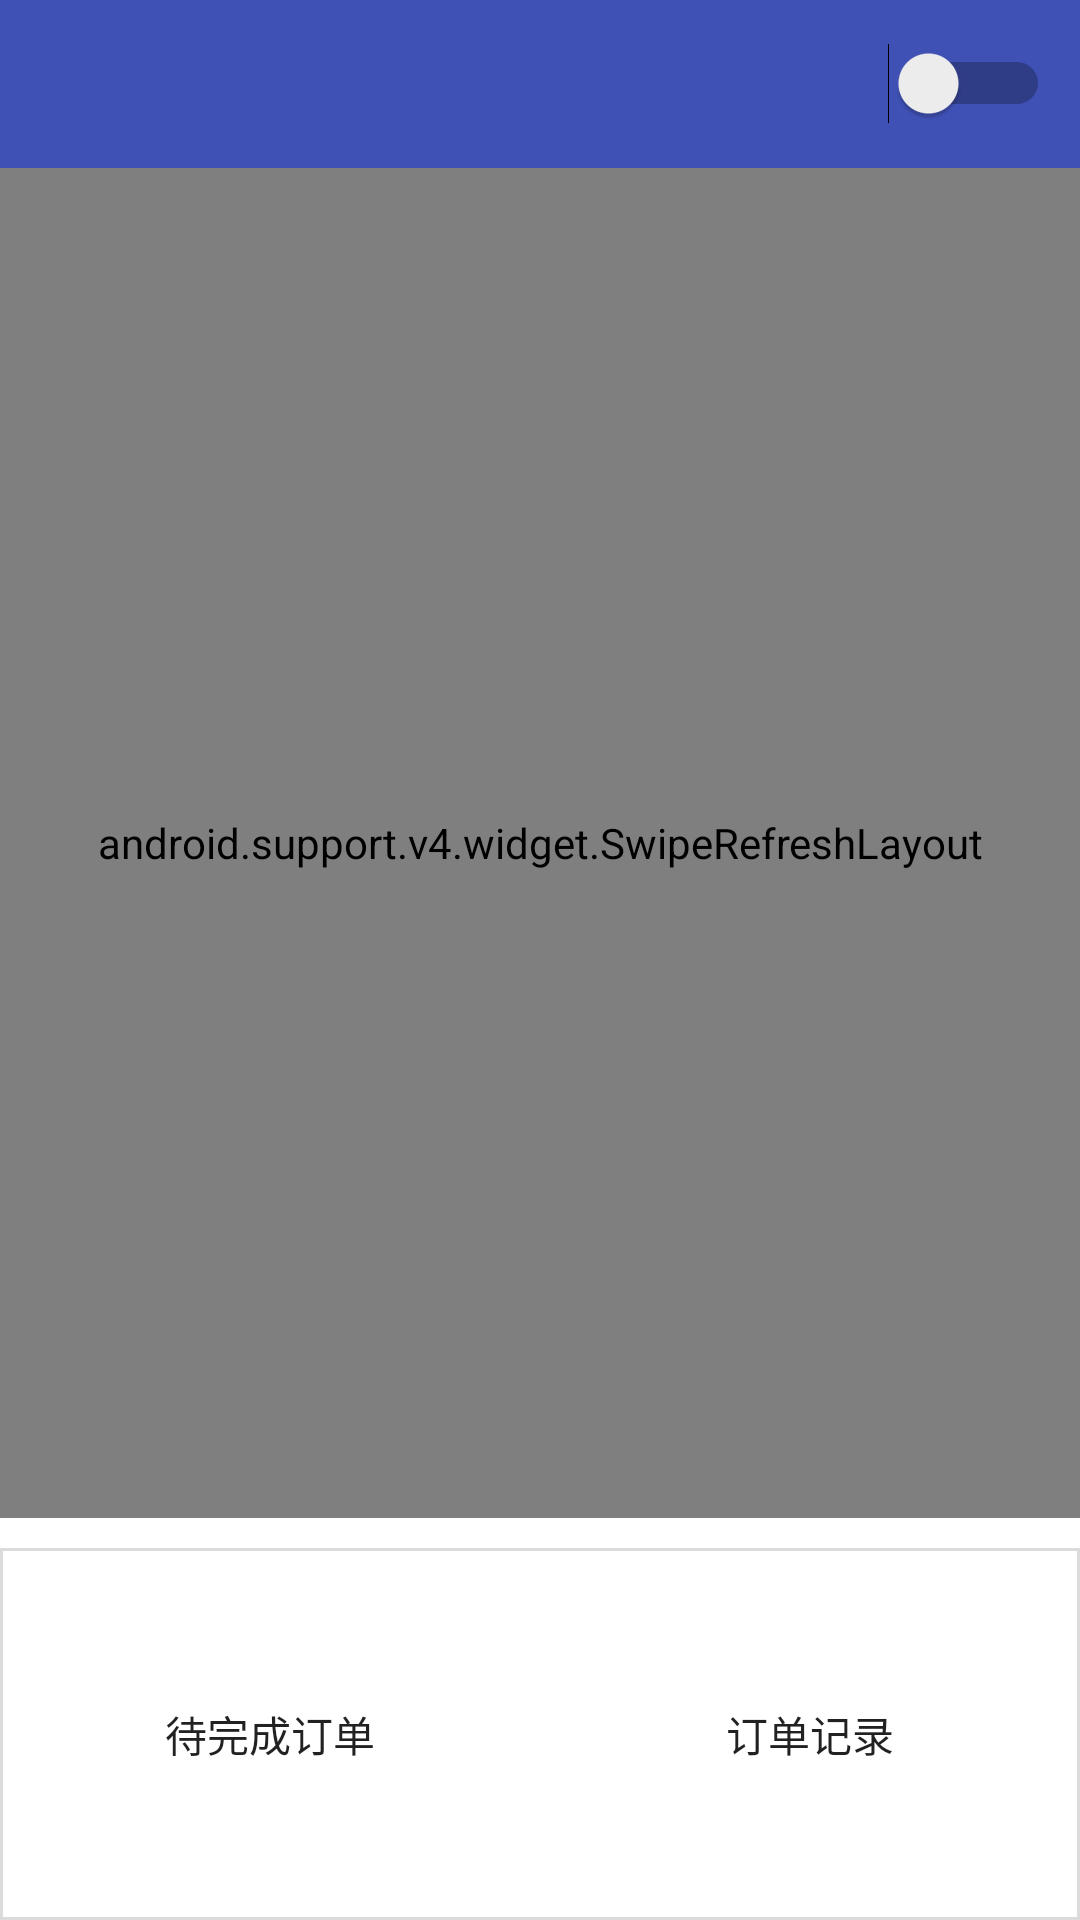

Android layout source for this screen:
<!-- AndroidManifest.xml: application theme AppTheme.Base -->
<!-- res/layout/activity_driver_available_order_show.xml -->
<?xml version="1.0" encoding="utf-8"?>
<LinearLayout xmlns:android="http://schemas.android.com/apk/res/android"
    xmlns:app="http://schemas.android.com/apk/res-auto"
    xmlns:tools="http://schemas.android.com/tools"
    android:orientation="vertical"
    android:layout_width="match_parent"
    android:layout_height="match_parent"
    android:gravity="center_horizontal"
    tools:context="com.computer.hdu.truckrental.DriverAvailableOrderShowActivity"
    android:background="@color/colorWhite">

    
    
    <android.support.v7.widget.Toolbar
        android:id="@+id/toolbar_driver"
        android:layout_width="match_parent"
        android:layout_height="wrap_content"
        android:background="?attr/colorPrimary"
        android:minHeight="?attr/actionBarSize"
        android:popupTheme="@style/ThemeOverlay.AppCompat.Light"
        app:theme="@style/ThemeOverlay.AppCompat.ActionBar"
        android:fitsSystemWindows="true">
        <RelativeLayout
            android:layout_width="match_parent"
            android:layout_height="wrap_content">

            <Switch
                android:textOff="@string/prompt_driver_resting"
                android:textOn="@string/prompt_driver_working"
                android:layout_width="wrap_content"
                android:layout_height="wrap_content"
                android:layout_gravity="center"
                android:layout_marginRight="10dp"
                android:typeface="normal"
                android:layout_alignParentEnd="true"
                android:id="@+id/switch1"
                />
        </RelativeLayout>

    </android.support.v7.widget.Toolbar>

    
    <android.support.v4.widget.DrawerLayout
        xmlns:android="http://schemas.android.com/apk/res/android"
        android:id="@+id/drawerlayout_driver"
        android:layout_width="match_parent"
        android:layout_height="match_parent">

        
        <LinearLayout
            android:layout_width="match_parent"
            android:layout_height="match_parent"
            android:orientation="vertical">

            <android.support.v4.widget.SwipeRefreshLayout
                android:id="@+id/SwipeRefreshLayout_driver"
                android:layout_width="match_parent"
                android:layout_height="450dp">
                <ListView
                    android:id="@+id/main_driver_list"
                    android:layout_width="match_parent"
                    android:layout_height="match_parent"
                    />
            </android.support.v4.widget.SwipeRefreshLayout>

            <LinearLayout
                android:layout_marginTop="10dp"
                android:layout_width="match_parent"
                android:layout_height="match_parent"
                android:orientation="horizontal"
                android:background="@drawable/bg_squares_white">

                <Button
                    android:layout_width="0dp"
                    android:layout_height="match_parent"
                    android:layout_weight="1"
                    android:text="@string/action_driver_orders"
                    android:onClick="show_orders"
                    android:drawableTop="@drawable/btn_all_orders"
                    android:background="@color/colorTransparent"
                    android:id="@+id/driver_orders_btn" />

                <Button
                    android:layout_width="0dp"
                    android:layout_height="match_parent"
                    android:layout_weight="1"
                    android:text="@string/action_driver_record"
                    android:onClick="show_orders"
                    android:drawableTop="@drawable/btn_record"
                    android:background="@color/colorTransparent"
                    android:id="@+id/driver_record_btn" />
            </LinearLayout>

        </LinearLayout>

        
        <LinearLayout
            android:layout_width="match_parent"
            android:layout_height="match_parent"
            android:background="@color/colorWhite"
            android:layout_gravity="start">
            <ListView
                android:id="@+id/driver_left_menu"
                android:layout_width="match_parent"
                android:layout_height="match_parent">
            </ListView>

        </LinearLayout>
    </android.support.v4.widget.DrawerLayout>

</LinearLayout>
<!-- res/layout/custom_toolbar.xml (included above) -->
<?xml version="1.0" encoding="utf-8"?>
<android.support.v7.widget.Toolbar
    xmlns:android="http://schemas.android.com/apk/res/android"
    android:id="@+id/toolbar"
    android:layout_width="match_parent"
    android:layout_height="wrap_content"
    android:background="@drawable/bg_squares_white">
    
    <ImageButton
        android:layout_width="50dp"
        android:layout_height="match_parent"
        android:layout_marginLeft="10dp"
        android:background="@color/colorTransparent"
        android:src="@drawable/btn_driver_info"
        android:id="@+id/driver_info_btn" />

    <Switch
        android:textOff="@string/prompt_driver_resting"
        android:textOn="@string/prompt_driver_working"
        android:layout_width="wrap_content"
        android:layout_height="wrap_content"
        android:layout_gravity="center"
        android:id="@+id/switch1"
        android:layout_marginLeft="280dp"
        />
</android.support.v7.widget.Toolbar>
<!-- resources referenced by this layout -->
<resources>
  <color name="colorTransparent">#00000000</color>
  <color name="colorWhite">#FFFFFF</color>
  <!-- drawable bg_squares_white (drawable) -->
  <?xml version="1.0" encoding="utf-8"?>
  <shape xmlns:android="http://schemas.android.com/apk/res/android">
  <solid android:color="@color/colorWhite" />
  <stroke
      android:width="1dp"
      android:color="@color/colorGray"
      />
  </shape>
  <!-- drawable btn_driver_info (drawable) -->
  <?xml version="1.0" encoding="utf-8"?>
  <selector xmlns:android="http://schemas.android.com/apk/res/android">
      <item android:state_pressed="false" android:drawable="@drawable/main_driver_info_unpress"></item>
      <item android:state_pressed="true" android:drawable="@drawable/main_driver_info_pressed"></item>
  </selector>
  <string name="action_driver_orders">待完成订单</string>
  <string name="action_driver_record">订单记录</string>
  <string name="prompt_driver_resting">休息中</string>
  <string name="prompt_driver_working">工作中</string>
  <style name="AppTheme.Base" parent="Theme.AppCompat.Light.DarkActionBar">
          <item name="windowActionBar">false</item>
          <item name="android:windowNoTitle">true</item>
          <item name="windowNoTitle">true</item>
          <item name="colorPrimary">@color/colorPrimary</item>
          <item name="colorPrimaryDark">@color/colorPrimaryDark</item>
      </style>
  <color name="colorGray">#dbdbdb</color>
  <!-- drawable main_driver_info_unpress: png bitmap (drawable, 1026 bytes) -->
  <!-- drawable main_driver_info_pressed: png bitmap (drawable, 594 bytes) -->
  <color name="colorPrimary">#3F51B5</color>
  <color name="colorPrimaryDark">#303F9F</color>
</resources>
